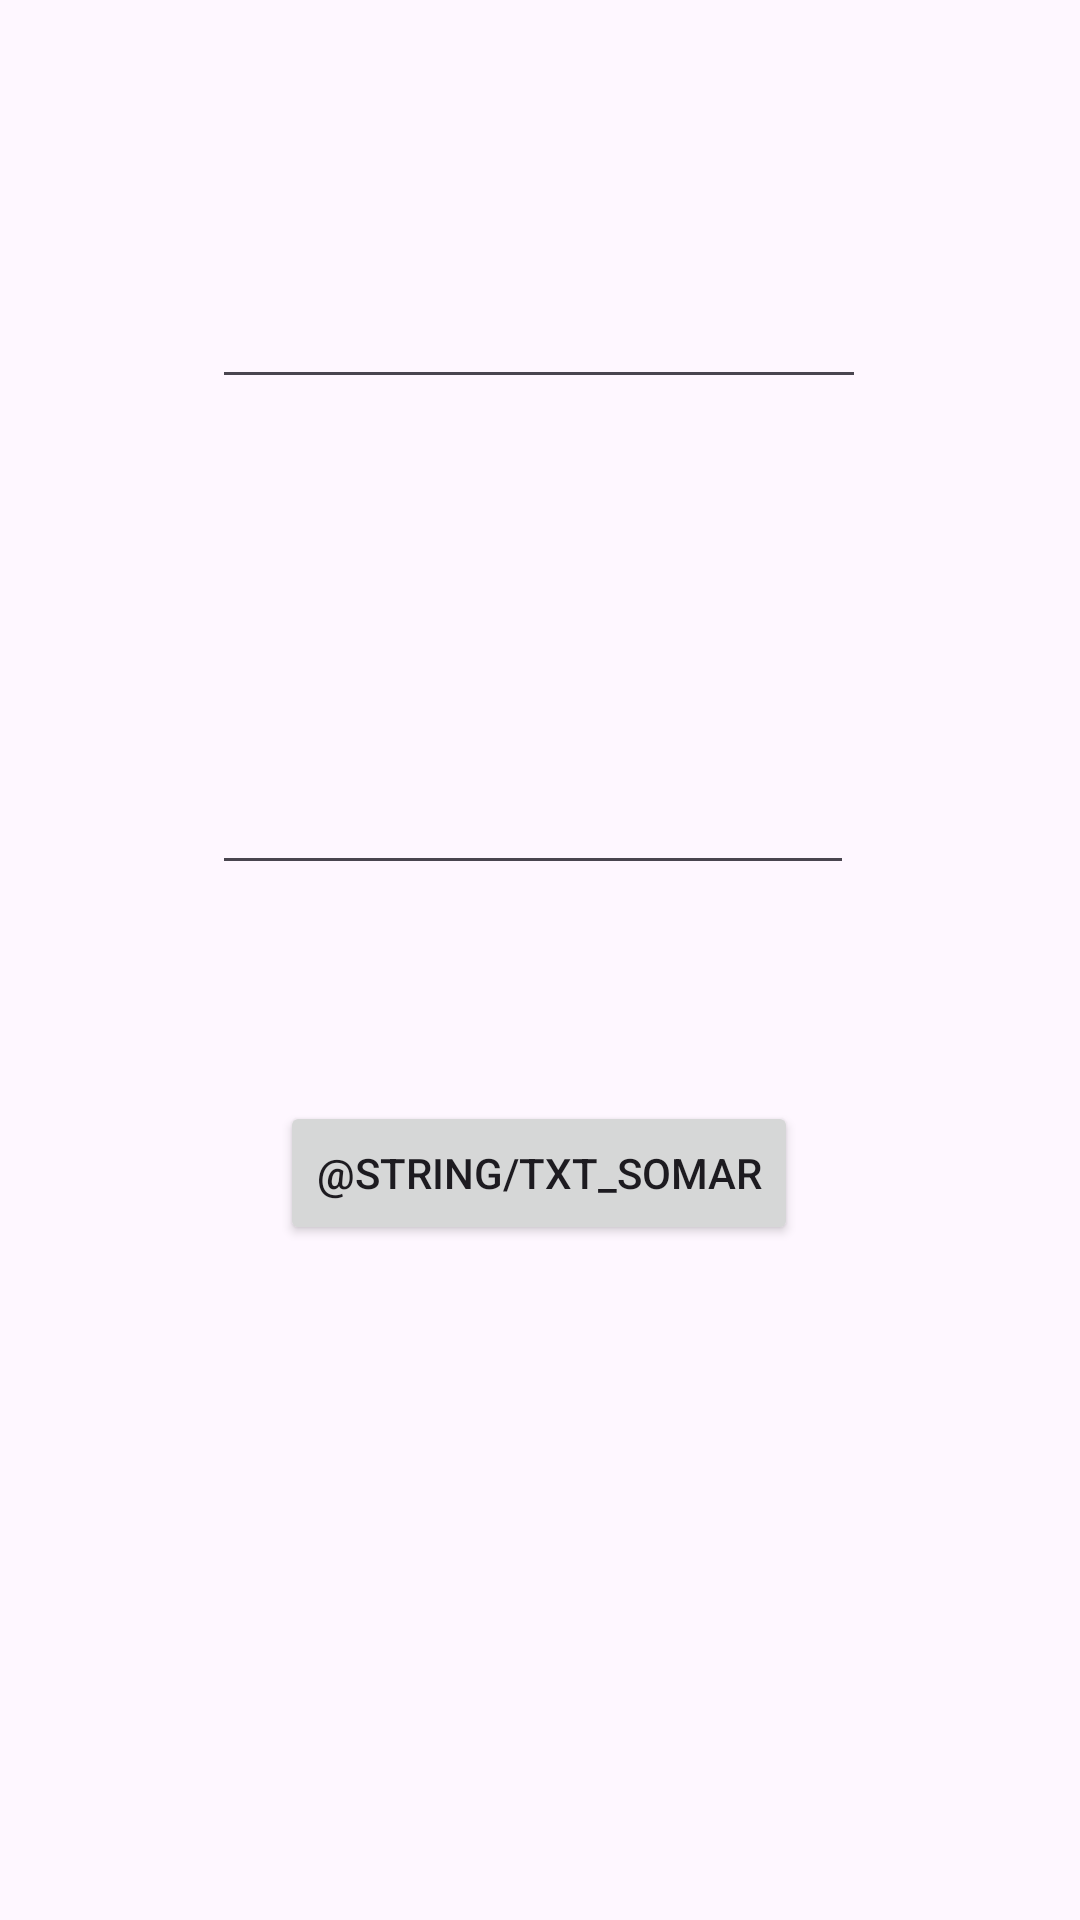

Reconstruct the res/layout file that produces this screen, plus the resources it refers to.
<!-- AndroidManifest.xml: application theme Theme.FMU -->
<!-- res/layout/activity_main.xml -->
<?xml version="1.0" encoding="utf-8"?>
<androidx.constraintlayout.widget.ConstraintLayout xmlns:android="http://schemas.android.com/apk/res/android"
    xmlns:app="http://schemas.android.com/apk/res-auto"
    xmlns:tools="http://schemas.android.com/tools"
    android:layout_width="match_parent"
    android:layout_height="match_parent"
    android:onClick="somar"
    tools:context=".MainActivity">

    <EditText
        android:id="@+id/editTextNumber"
        android:layout_width="218dp"
        android:layout_height="45dp"
        android:layout_marginTop="88dp"
        android:ems="10"
        android:inputType="number"
        app:layout_constraintEnd_toEndOf="parent"
        app:layout_constraintHorizontal_bias="0.497"
        app:layout_constraintStart_toStartOf="parent"
        app:layout_constraintTop_toTopOf="parent" />

    <Button
        android:id="@+id/button3"
        android:layout_width="wrap_content"
        android:layout_height="wrap_content"
        android:layout_marginTop="72dp"
        android:onClick="somar"
        android:text="@string/txt_somar"
        app:layout_constraintEnd_toEndOf="parent"
        app:layout_constraintHorizontal_bias="0.498"
        app:layout_constraintStart_toStartOf="parent"
        app:layout_constraintTop_toBottomOf="@+id/editTextNumber2" />

    <EditText
        android:id="@+id/editTextNumber2"
        android:layout_width="214dp"
        android:layout_height="54dp"
        android:layout_marginTop="108dp"
        android:layout_marginEnd="4dp"
        android:ems="10"
        android:inputType="number"
        app:layout_constraintEnd_toEndOf="@+id/editTextNumber"
        app:layout_constraintTop_toBottomOf="@+id/editTextNumber" />

</androidx.constraintlayout.widget.ConstraintLayout>
<!-- resources referenced by this layout -->
<resources>
  <style name="Theme.FMU" parent="Base.Theme.FMU" />
  <style name="Base.Theme.FMU" parent="Theme.Material3.DayNight.NoActionBar">
          
          
      </style>
</resources>
